Image classification data set "datasets_masked" (yaman1444/master-reseach on GitHub). Class labels (3): benign, malignant, normal.

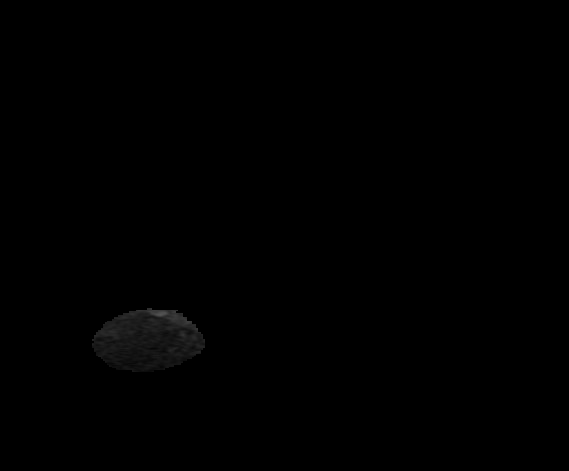
Label: benign

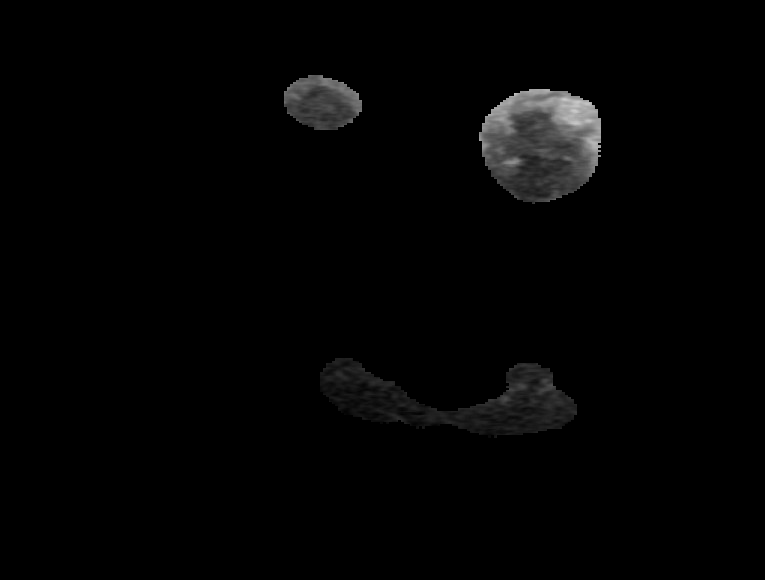
Label: malignant

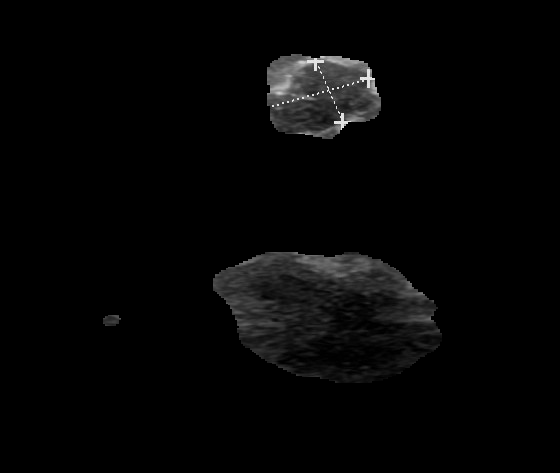
Label: benign

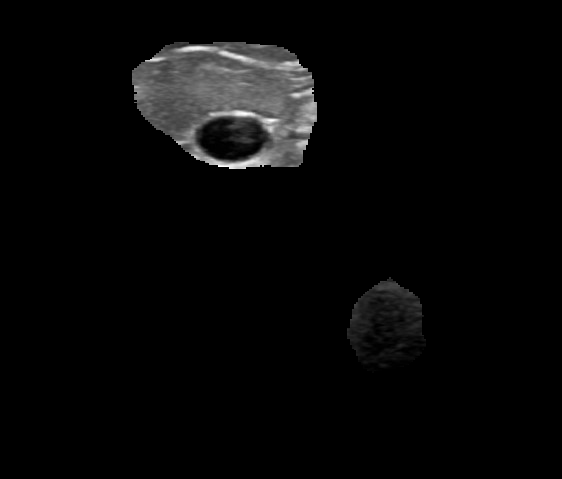
Label: benign

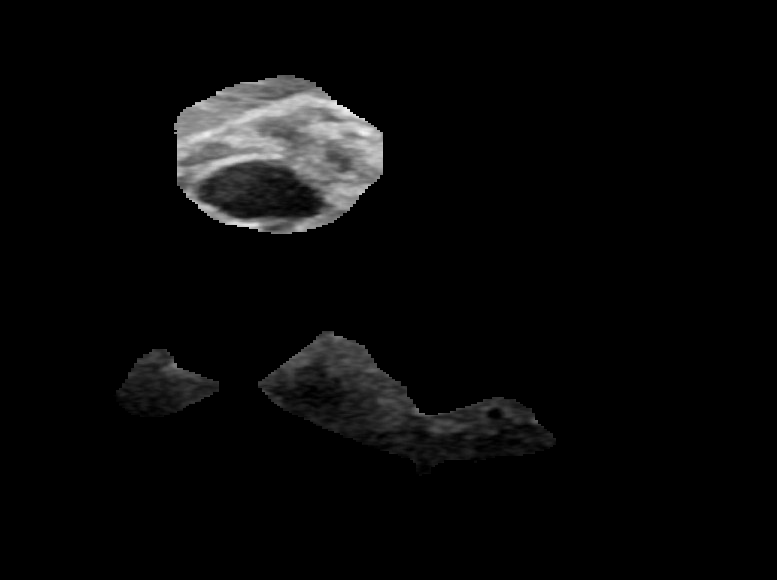
Label: benign

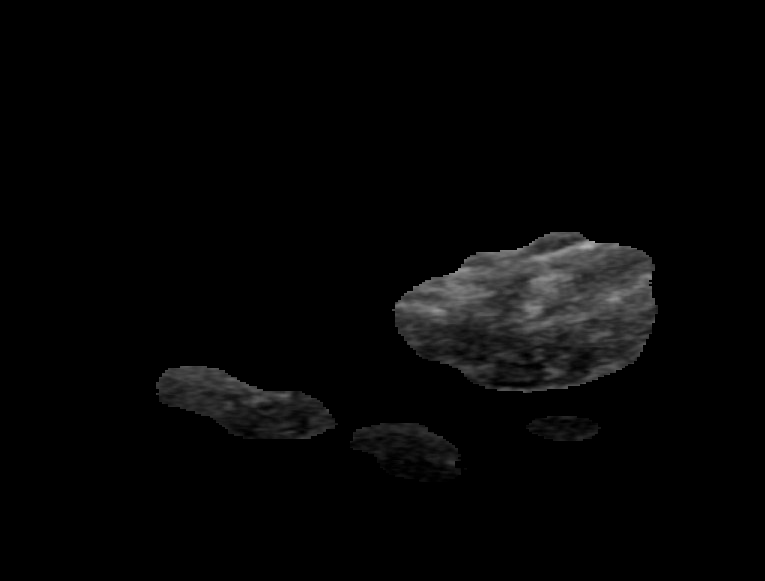
Label: normal
